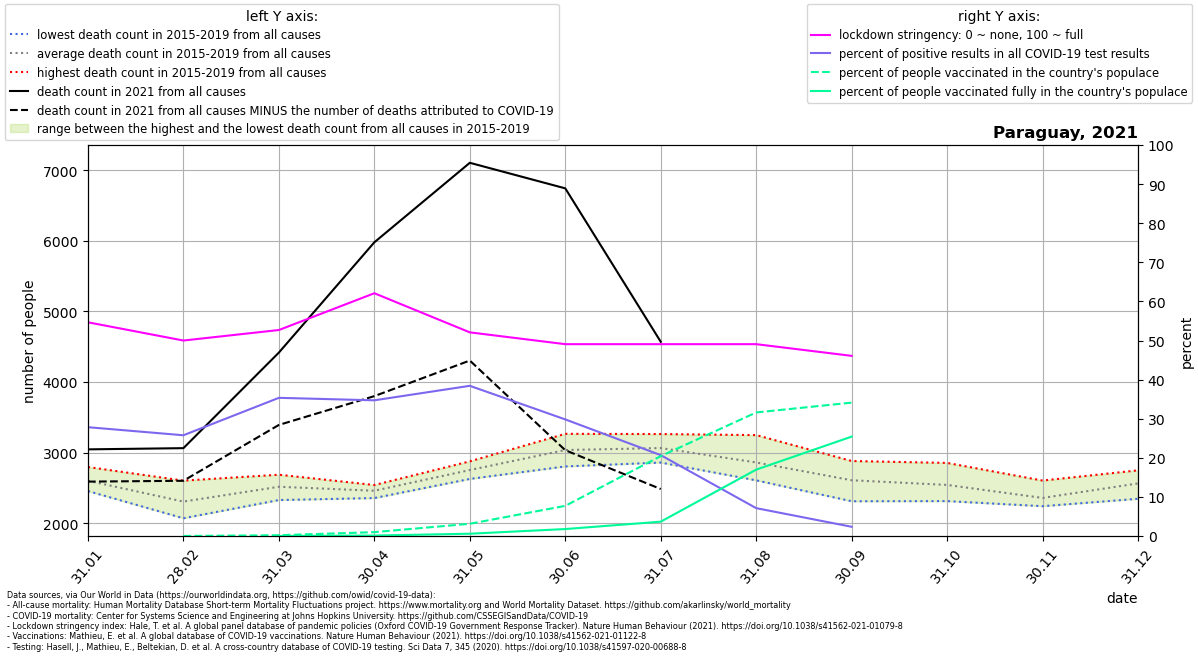

Data behind this chart, as committed beside it:
location, date, time, time_unit, deaths_2010_all_ages, deaths_2011_all_ages, deaths_2012_all_ages, deaths_2013_all_ages, deaths_2014_all_ages, deaths_2015_all_ages, deaths_2016_all_ages, deaths_2017_all_ages, deaths_2018_all_ages, deaths_2019_all_ages, deaths_2020_all_ages, deaths_2021_all_ages, new_deaths, new_cases_smoothed, new_tests_smoothed, stringency_index, people_vaccinated, people_fully_vaccinated, population, positive_test_percent
Paraguay, 2021-01-31, 1, monthly, , , , , , 2456, 2797, 2524, 2520, 2714, 2864, 3047, 457.0, 818.6, 2941, 54.66, , , 7219641, 27.84
Paraguay, 2021-02-28, 2, monthly, , , , , , 2071, 2604, 2172, 2295, 2394, 2858, 3064, 462.0, 901.3, 3497, 50.0, 1096, , 7219641, 25.77
Paraguay, 2021-03-31, 3, monthly, , , , , , 2393, 2688, 2329, 2529, 2647, 3007, 4418, 1025, 1693, 4789, 52.69, 14983, 779.8, 7219641, 35.34
Paraguay, 2021-04-30, 4, monthly, , , , , , 2357, 2542, 2405, 2486, 2515, 2561, 5980, 2179, 2111, 6080, 62.1, 71838, 8809, 7219641, 34.71
Paraguay, 2021-05-31, 5, monthly, , , , , , 2628, 2825, 2740, 2700, 2877, 2669, 7106, 2801, 2441, 6354, 52.09, 226248, 42573, 7219641, 38.42
Paraguay, 2021-06-30, 6, monthly, , , , , , 2805, 3267, 2957, 2921, 3238, 2825, 6744, 3709, 2358, 7907, 49.07, 556990, 129050, 7219641, 29.82
Paraguay, 2021-07-31, 7, monthly, , , , , , 3023, 3155, 2860, 3024, 3264, 2978, 4571, 2086, 1053, 5090, 49.07, 1475980, 265122, 7219641, 20.69
Paraguay, 2021-08-31, 8, monthly, , , , , , 2608, 2730, 2617, 3249, 3104, 3431, , 786.0, 236.4, 3316, 49.07, 2281908, 1226325, 7219641, 7.13
Paraguay, 2021-09-30, 9, monthly, , , , , , 2436, 2598, 2312, 2818, 2882, 3399, , 422.0, 52.68, 2229, 46.08, 2463136, 1835831, 7219641, 2.363
Paraguay, 2021-10-31, 10, monthly, , , , , , 2314, 2520, 2417, 2610, 2855, 3396, , , , , , , , , 
Paraguay, 2021-11-30, 11, monthly, , , , , , 2242, 2287, 2250, 2410, 2605, 3080, , , , , , , , , 
Paraguay, 2021-12-31, 12, monthly, , , , , , 2469, 2347, 2528, 2750, 2729, 3472, , , , , , , , , 
